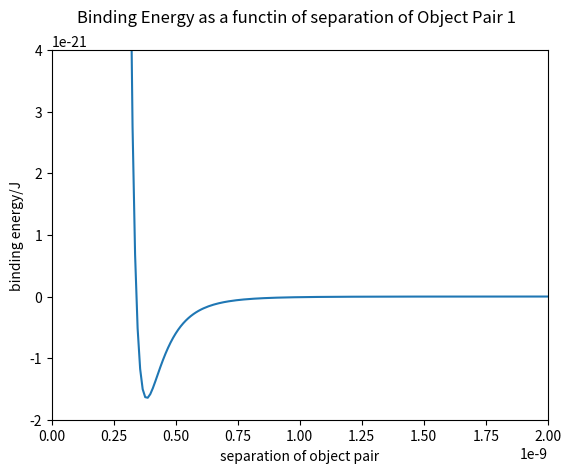

Generate this figure with matplotlib:
#case 1 - 2 particles
# sigma = 3.41E-10
# epsilon = 1.65E-21
# r = 6.82E-10
# u = 4*epsilon*((sigma/r)**(12) - (sigma/r)**(6))
# #print(u)

#case 2 - 3 particles

# el=[1.65E-21,1.65E-21,1.65E-21] #epsilon_list
# sl=[3.41E-10,3.41E-10,3.41E-10] #sigma_list
# rl=[6.82E-10,1E-10,3.41E-10] #r_list

# u0= 4*el[0]*((sl[0]/rl[0])**(12) - (sl[0]/rl[0])**(6))
# u1= 4*el[1]*((sl[1]/rl[1])**(12) - (sl[1]/rl[1])**(6))
# u2= 4*el[2]*((sl[2]/rl[2])**(12) - (sl[2]/rl[2])**(6))

#u_total_case2 = u0 + u1 + u2

# epsilon = depth of well= dispersion energy
# sigma = van der Waals radius
# r = distance between a pair of particles

# For a system with pairs of objects, el[0] = epsilon_0 = dispersion energy for 1st pair of objects
#                                     sl[0] = sigma_0 = double van der Waals radius for 1st pair of objects
#                                     r1[0] = r_0 = distance between 1st pair of ojects
#                                     el[0] = epsilon_0 = dispersion energy for 2nd pair of objects etc.

def total_binding_energy():
    el=[1.65E-21,1.65E-21,1.65E-21] 
    sl=[3.41E-10,3.41E-10,3.41E-10]
    rl=[6.82E-10,1E-10,3.41E-10]
    list_u = []
    for i in range(len(el)):
        e = el[i]
        s = sl[i]
        r = rl[i]
        u = 4*e*((s/r)**(12) - (s/r)**(6))
        #return(u)
        list_u.append(u)
        print(list_u)
    total_u = sum(list_u)
    print(total_u,"J")

total_binding_energy()

def total_binding_energy_2(el2,sl2,rl2):
    list_u = []
    for i in range(len(el2)): 
        e = el2[i]
        s = sl2[i]
        r = rl2[i]
        u = 4*e*((s/r)**(12) - (s/r)**(6))
        #return(u)
        list_u.append(u)
    total_u = sum(list_u)
    print("total binding energy=",total_u,"J")

total_binding_energy_2([1.65E-21,1.65E-21,1.65E-21],[3.41E-10,3.41E-10,3.41E-10],[6.82E-10,1E-10,3.41E-10])



import matplotlib.pyplot as plt
import numpy as np
from matplotlib.widgets import Slider


sigma = 3.41E-10
epsilon = 1.65E-21

r = np.linspace(0.5E-10, 20.82E-10, 200) #giving the distance range
u = 4*epsilon*((sigma/r)**(12) - (sigma/r)**(6))

plt.plot(r,u)
plt.xlim(0, 20E-10)
plt.ylim(-20E-22,40E-22)
plt.xlabel('separation of object pair')
plt.ylabel('binding energy/J')
plt.title("Binding Energy as a functin of separation of Object Pair 1  ", pad=20)


plt.show()

